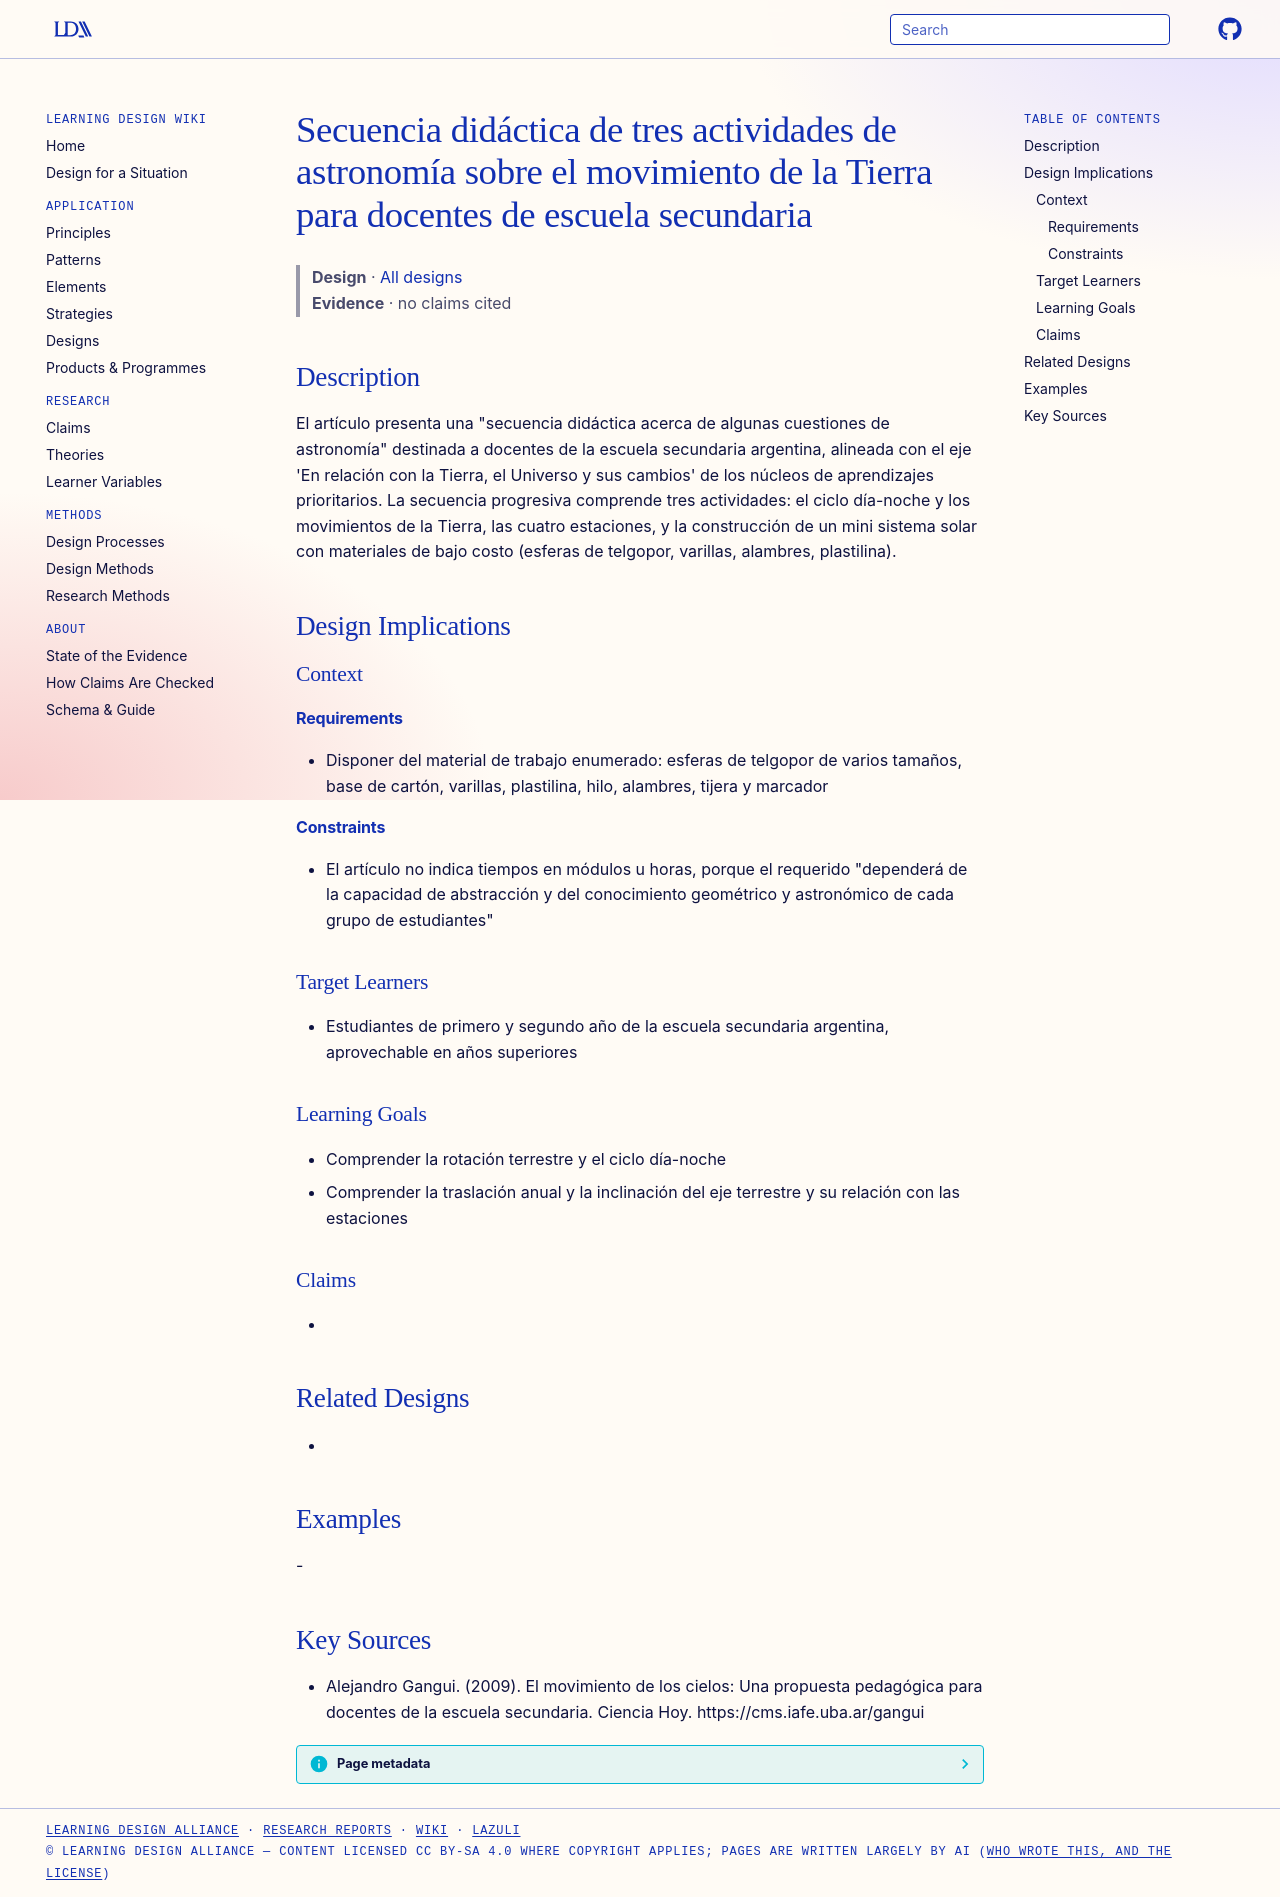

repository: Learning-Design-Alliance/learning-wiki · page: designs/secuencia-movimiento-cielos-tres-actividades/index.html · generator: mkdocs

---
type: design
id: secuencia-movimiento-cielos-tres-actividades
title: Secuencia didáctica de tres actividades de astronomía sobre el movimiento de la Tierra para docentes de escuela secundaria
description: "El artículo presenta una \"secuencia didáctica acerca de algunas cuestiones de astronomía\" destinada a docentes de la escuela secundaria argentina, alineada con el eje 'En relación con la Tierra, el Universo y sus camb..."
status: review
generated:
  by: "process:settle-candidates"
  at: 2026-11-10
sources:
  - id: alejandro-gangui-2009
    resource: "https://cms.iafe.uba.ar/gangui"
    title: "Alejandro Gangui. (2009). El movimiento de los cielos: Una propuesta pedagógica para docentes de la escuela secundaria. Ciencia Hoy. https://cms.iafe.uba.ar/gangui"
    author: Alejandro Gangui
---

# Secuencia didáctica de tres actividades de astronomía sobre el movimiento de la Tierra para docentes de escuela secundaria

> **Design** · [All designs](index.md)
> **Evidence** · no claims cited

## Description
El artículo presenta una "secuencia didáctica acerca de algunas cuestiones de astronomía" destinada a docentes de la escuela secundaria argentina, alineada con el eje 'En relación con la Tierra, el Universo y sus cambios' de los núcleos de aprendizajes prioritarios. La secuencia progresiva comprende tres actividades: el ciclo día-noche y los movimientos de la Tierra, las cuatro estaciones, y la construcción de un mini sistema solar con materiales de bajo costo (esferas de telgopor, varillas, alambres, plastilina).

## Design Implications

### Context
#### Requirements
- Disponer del material de trabajo enumerado: esferas de telgopor de varios tamaños, base de cartón, varillas, plastilina, hilo, alambres, tijera y marcador
#### Constraints
- El artículo no indica tiempos en módulos u horas, porque el requerido "dependerá de la capacidad de abstracción y del conocimiento geométrico y astronómico de cada grupo de estudiantes"

### Target Learners
- Estudiantes de primero y segundo año de la escuela secundaria argentina, aprovechable en años superiores

### Learning Goals
- Comprender la rotación terrestre y el ciclo día-noche
- Comprender la traslación anual y la inclinación del eje terrestre y su relación con las estaciones

### Claims
- 

## Related Designs
- 

## Examples
-

## Key Sources
- Alejandro Gangui. (2009). El movimiento de los cielos: Una propuesta pedagógica para docentes de la escuela secundaria. Ciencia Hoy. https://cms.iafe.uba.ar/gangui
